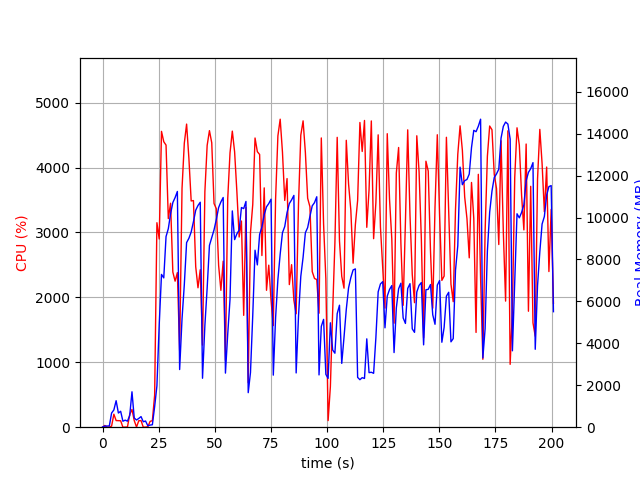

The data file committed next to this chart (first rows):
elapsed_time, nproc, cpu, mem_real, mem_virtual
3.6716461181640625e-05, 1, 0.0, 10.46, 3192
1.006, 2, 26.8, 52.78, 161
2.015, 2, 0.0, 55.4, 163.8
3.023, 2, 2.0, 59.9, 168.2
4.03, 5, 16.8, 675.8, 2931
5.04, 4, 200.2, 822.8, 2891
6.048, 9, 102.3, 1264, 6226
7.056, 3, 101.2, 675.9, 2357
8.064, 3, 99.2, 759.2, 2469
9.072, 3, 0.0, 284.1, 1834
10.08, 3, 2.0, 336.5, 1887
11.09, 3, 3.0, 287.4, 1837
12.1, 4, 195.0, 552.3, 2468
13.11, 12, 272.9, 1689, 5517
14.12, 3, 102.1, 440.7, 2039
15.12, 4, 2.0, 342.3, 2208
16.13, 3, 99.2, 418.7, 2025
17.14, 4, 102.2, 505.4, 2668
18.15, 3, 0.0, 258.4, 1864
19.16, 3, 1.0, 295.1, 1874
20.17, 2, 6.9, 68.46, 128.4
21.18, 1, 90.0, 101.6, 687.7
22.19, 1, 99.8, 116.9, 1240
23.2, 1, 494.9, 979.4, 6091
24.21, 1, 3150, 1969, 9107
25.24, 1, 2899, 4898, 11043
26.26, 1, 4557, 7287, 16598
27.27, 1, 4397, 7121, 20123
28.28, 1, 4345, 9092, 20123
29.29, 1, 3213, 9465, 20123
30.3, 1, 3450, 10177, 20187
31.3, 1, 2390, 10714, 20267
32.31, 1, 2250, 10950, 20267
33.32, 1, 2381, 11243, 20267
34.33, 1, 1180, 2750, 20267
35.4, 1, 3678, 5170, 20267
36.41, 1, 4374, 6797, 20446
37.43, 1, 4669, 8803, 20821
38.46, 1, 4142, 9009, 20821
39.47, 1, 3485, 9310, 20821
40.48, 1, 3491, 9801, 20821
41.49, 1, 2472, 10348, 20821
42.5, 1, 2148, 10573, 20821
43.52, 1, 2426, 10729, 20821
44.52, 1, 1265, 2335, 20821
45.57, 1, 3626, 4844, 20821
46.59, 1, 4340, 6633, 20895
47.61, 1, 4568, 8671, 21159
48.63, 1, 4380, 9050, 21159
49.65, 1, 3446, 9412, 21159
50.68, 1, 3365, 9904, 21159
51.7, 1, 2492, 10477, 21159
52.71, 1, 2108, 10744, 21159
53.72, 1, 2557, 10955, 21159
54.73, 1, 1029, 2580, 21159
55.75, 1, 3520, 4445, 21159
56.77, 1, 4225, 6095, 21159
57.79, 1, 4560, 10315, 21367
58.82, 1, 4241, 8946, 21367
59.84, 1, 3622, 9224, 21367
... 139 more rows
